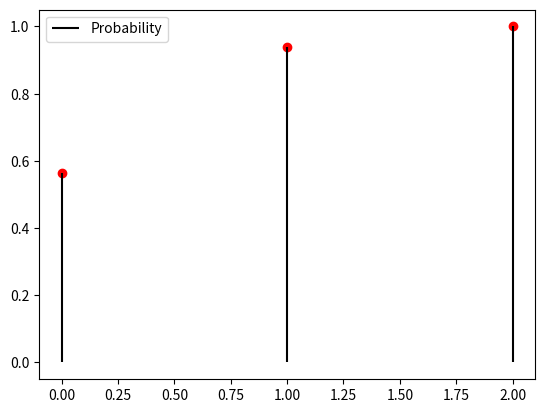

Python code for this plot:
from scipy.stats import binom
import numpy as np
import matplotlib.pyplot as plt

#Number of trials, probability of success
n = 2
p = 1/4

#Binomial Random Variable
rv = binom(n, p)

#X axis
x_val = np.arange((n+1))

#CDF Values (Y axis)
cdf_val = rv.cdf(x_val)

#Plot
plt.plot(x_val, cdf_val, 'ro')
plt.vlines(x_val, 0, cdf_val, colors='k', label='Probability')
plt.legend(loc = 'best', frameon = True)

plt.show()